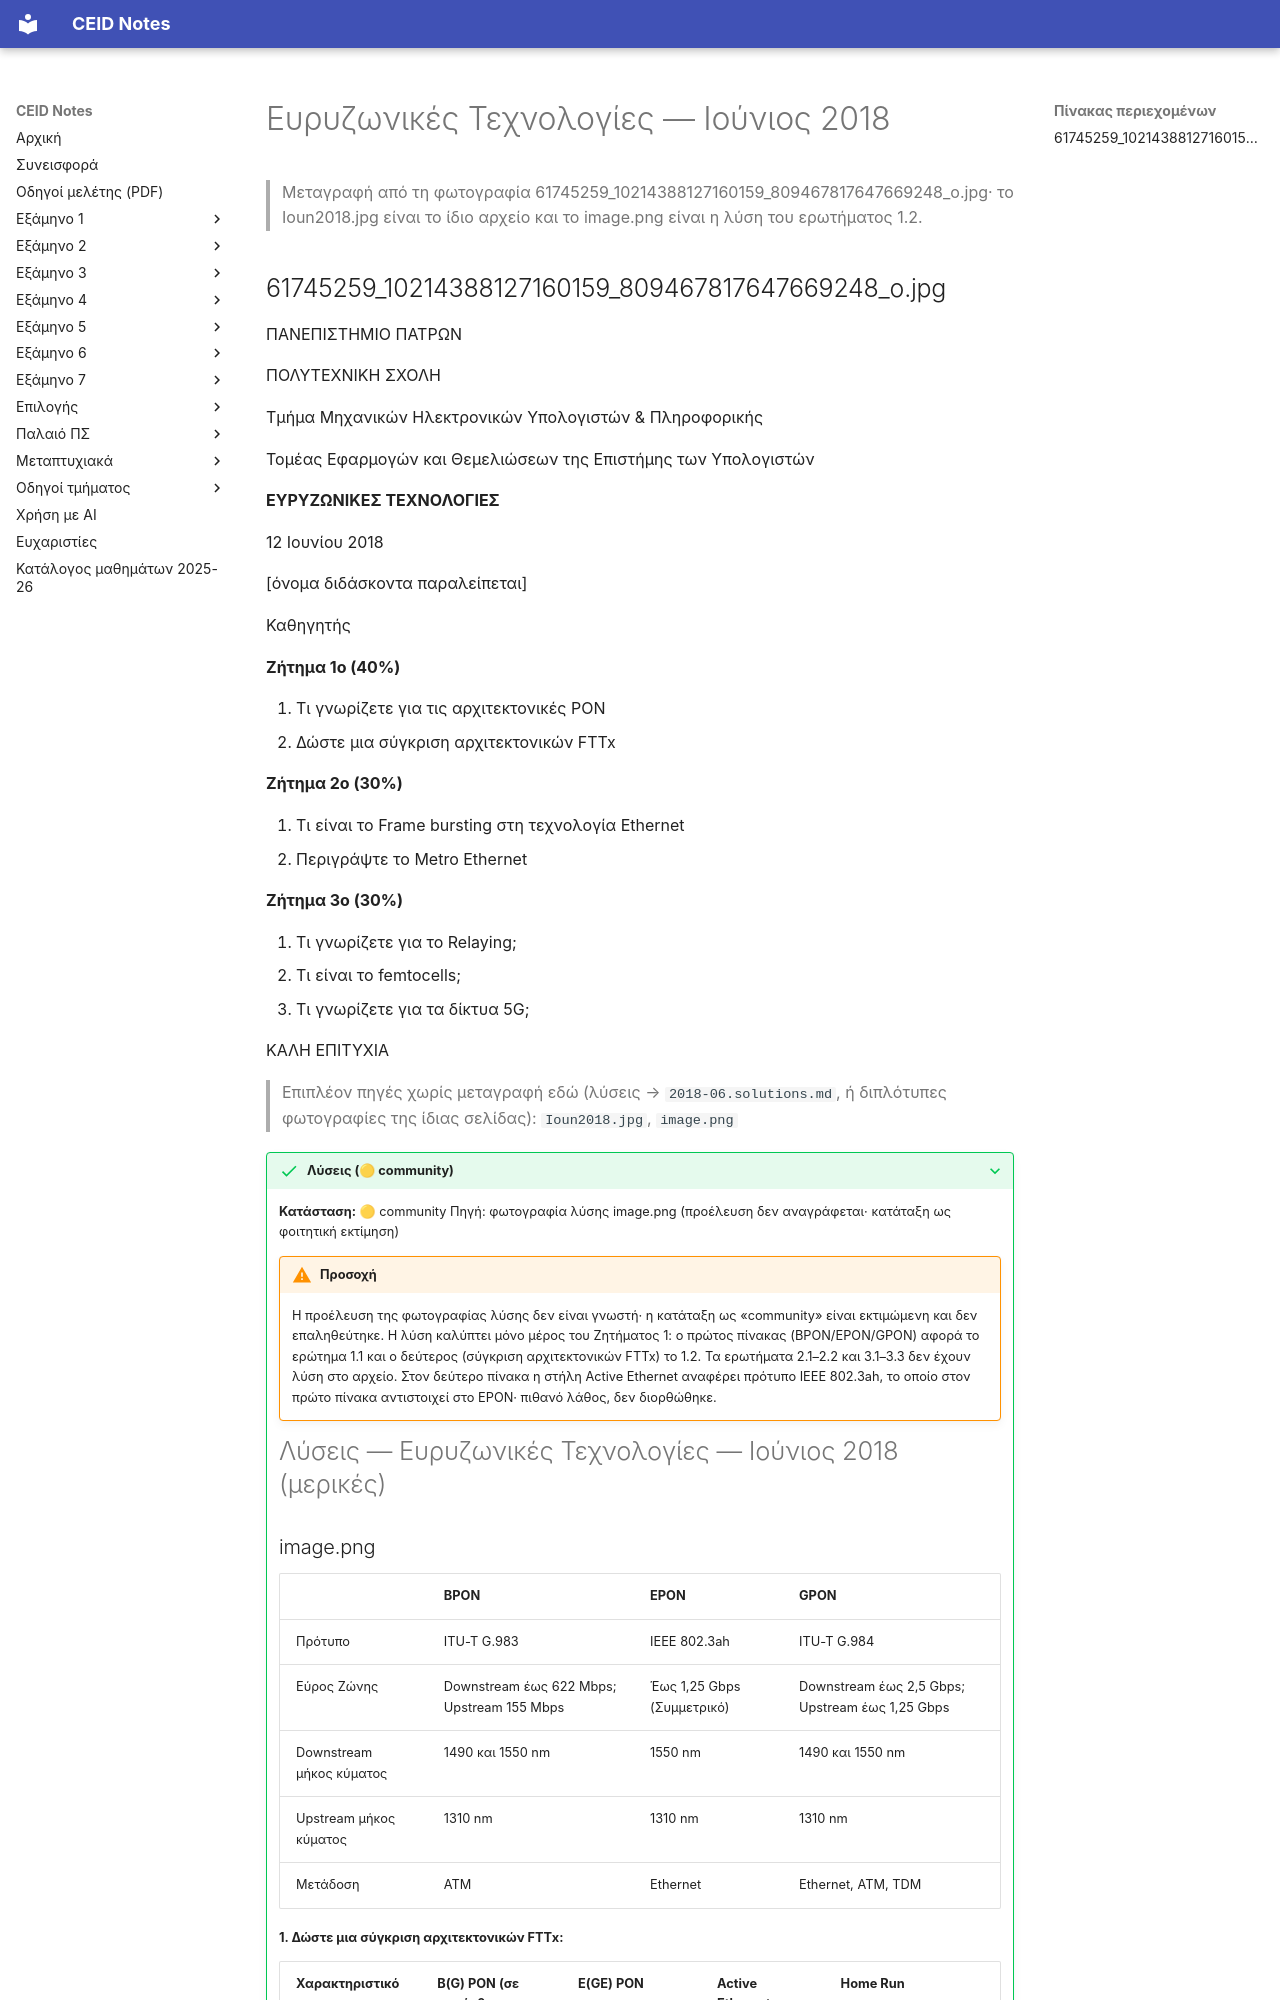

repository: kdngiorgos/ceid-notes · page: Electives (Μαθήματα Επιλογής)/Εαρινά (Spring)/Ευρυζωνικές Τεχνολογίες - CEID_NE5168/Previous Exams/2018-06.html · generator: mkdocs

---
course: CEID_NE5168
session: 2018-06
label: Ιούνιος 2018
sources:
- 61745259_10214388127160159_809467817647669248_o.jpg
- Ioun2018.jpg
- image.png
format: open
duration_min: null
notes: Το Ioun2018.jpg είναι πανομοιότυπο αντίγραφο της ίδιας φωτογραφίας· το image.png είναι φωτογραφία λύσης (πίνακας σύγκρισης FTTx, Ζήτημα 1 ερώτ. 2).
transcription: verbatim
solutions: community
---
# Ευρυζωνικές Τεχνολογίες — Ιούνιος 2018

> Μεταγραφή από τη φωτογραφία 61745259_10214388127160159_809467817647669248_o.jpg· το Ioun2018.jpg είναι το ίδιο αρχείο και το image.png είναι η λύση του ερωτήματος 1.2.
